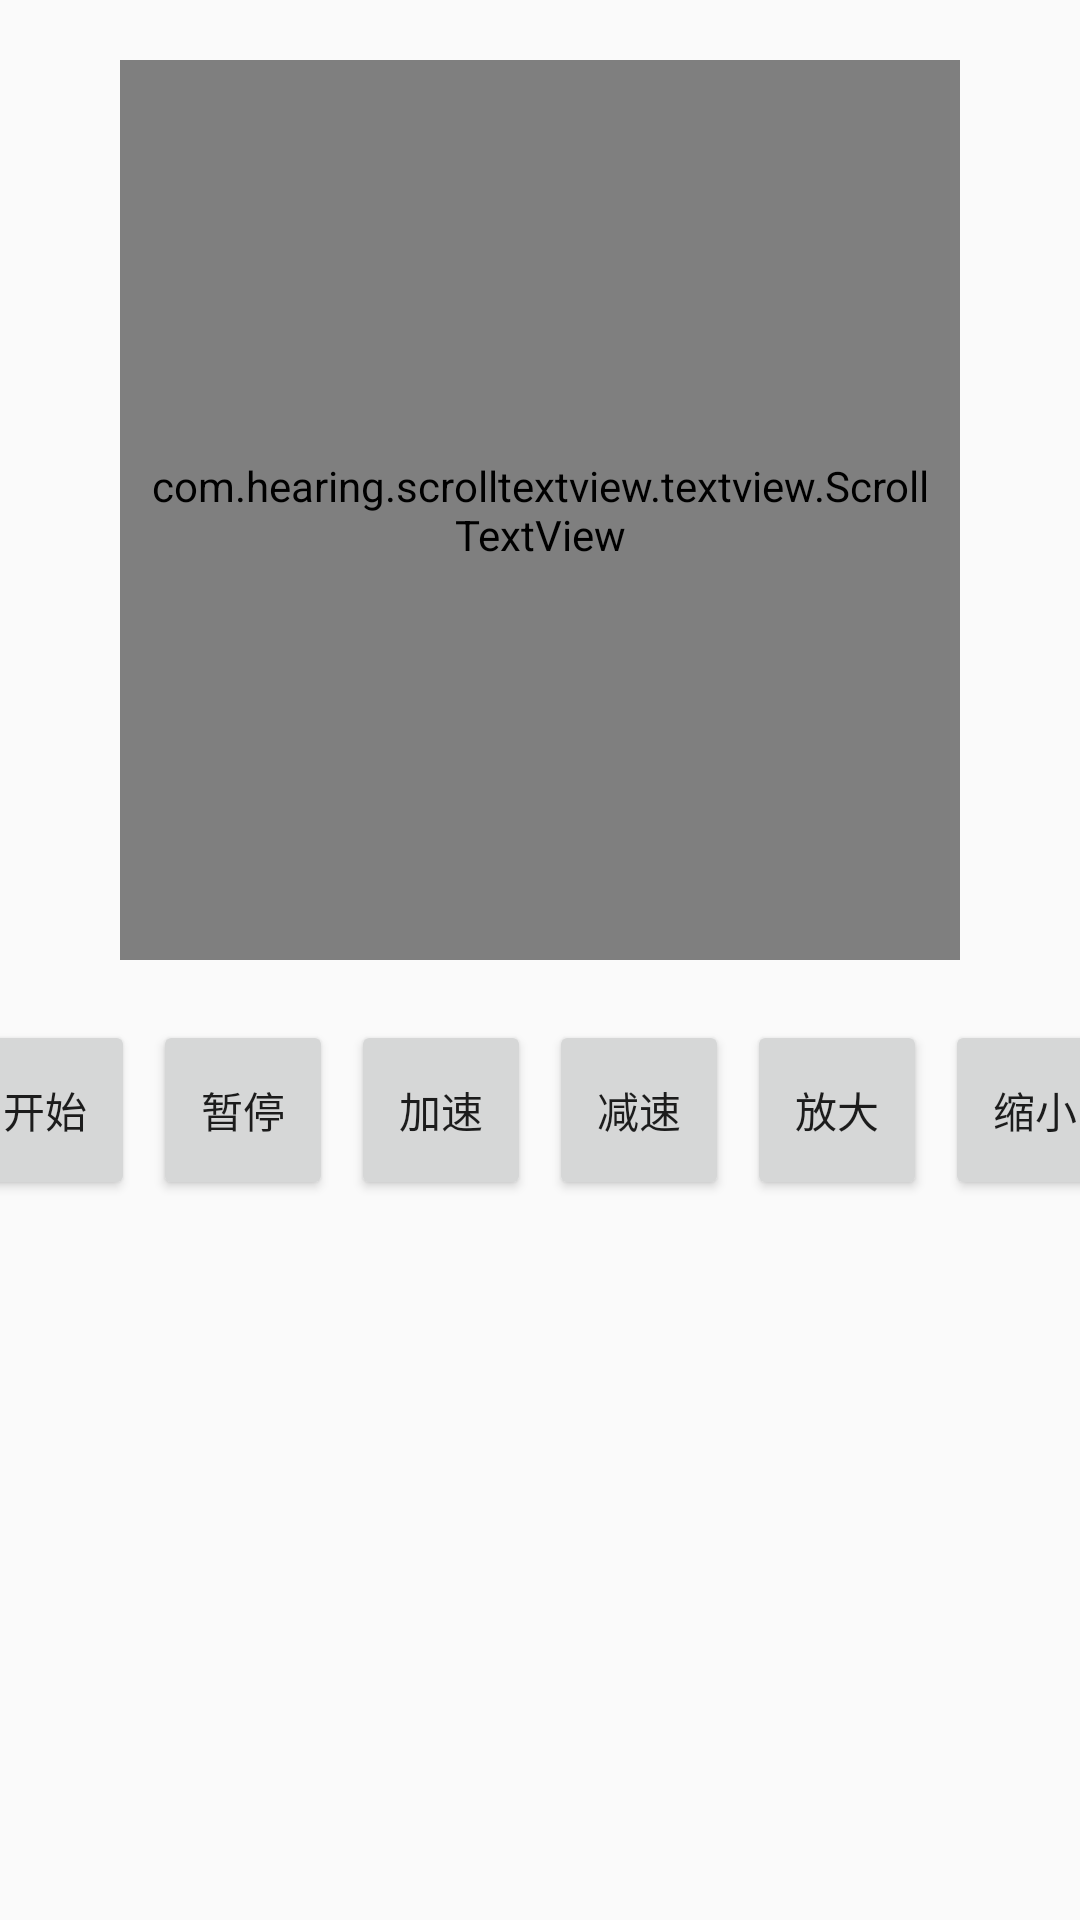

The Android layout XML behind this screen, and the referenced resources:
<!-- AndroidManifest.xml: application theme Theme.AppCompat.Light.NoActionBar -->
<!-- res/layout/activity_test_text_view.xml -->
<?xml version="1.0" encoding="utf-8"?>
<LinearLayout xmlns:android="http://schemas.android.com/apk/res/android"
    xmlns:tools="http://schemas.android.com/tools"
    android:layout_width="match_parent"
    android:layout_height="match_parent"
    android:orientation="vertical">

    <com.hearing.scrolltextview.textview.ScrollTextView
        android:id="@+id/scrollTextView"
        android:layout_width="match_parent"
        android:layout_height="300dp"
        android:layout_marginHorizontal="40dp"
        android:layout_marginTop="20dp"
        android:layout_marginBottom="20dp"
        android:padding="10dp"
        android:paddingHorizontal="20dp"
        android:visibility="visible" />

    <LinearLayout
        android:layout_width="match_parent"
        android:layout_height="wrap_content"
        android:layout_gravity="center"
        android:gravity="center"
        android:orientation="horizontal"
        android:visibility="visible">

        <Button
            android:layout_width="60dp"
            android:layout_height="60dp"
            android:layout_marginHorizontal="3dp"
            android:onClick="start"
            android:padding="2dp"
            android:text="开始"
            tools:ignore="HardcodedText" />

        <Button
            android:layout_width="60dp"
            android:layout_height="60dp"
            android:layout_marginHorizontal="3dp"
            android:onClick="pause"
            android:padding="2dp"
            android:text="暂停"
            tools:ignore="HardcodedText" />

        <Button
            android:layout_width="60dp"
            android:layout_height="60dp"
            android:layout_marginHorizontal="3dp"
            android:onClick="fast"
            android:padding="2dp"
            android:text="加速"
            tools:ignore="HardcodedText" />

        <Button
            android:layout_width="60dp"
            android:layout_height="60dp"
            android:layout_marginHorizontal="3dp"
            android:onClick="slow"
            android:padding="2dp"
            android:text="减速"
            tools:ignore="HardcodedText" />

        <Button
            android:layout_width="60dp"
            android:layout_height="60dp"
            android:layout_marginHorizontal="3dp"
            android:onClick="large"
            android:padding="2dp"
            android:text="放大"
            tools:ignore="HardcodedText" />

        <Button
            android:layout_width="60dp"
            android:layout_height="60dp"
            android:layout_marginHorizontal="3dp"
            android:onClick="small"
            android:padding="2dp"
            android:text="缩小"
            tools:ignore="HardcodedText" />
    </LinearLayout>
</LinearLayout>
<!-- resources referenced by this layout -->
<resources>

</resources>
